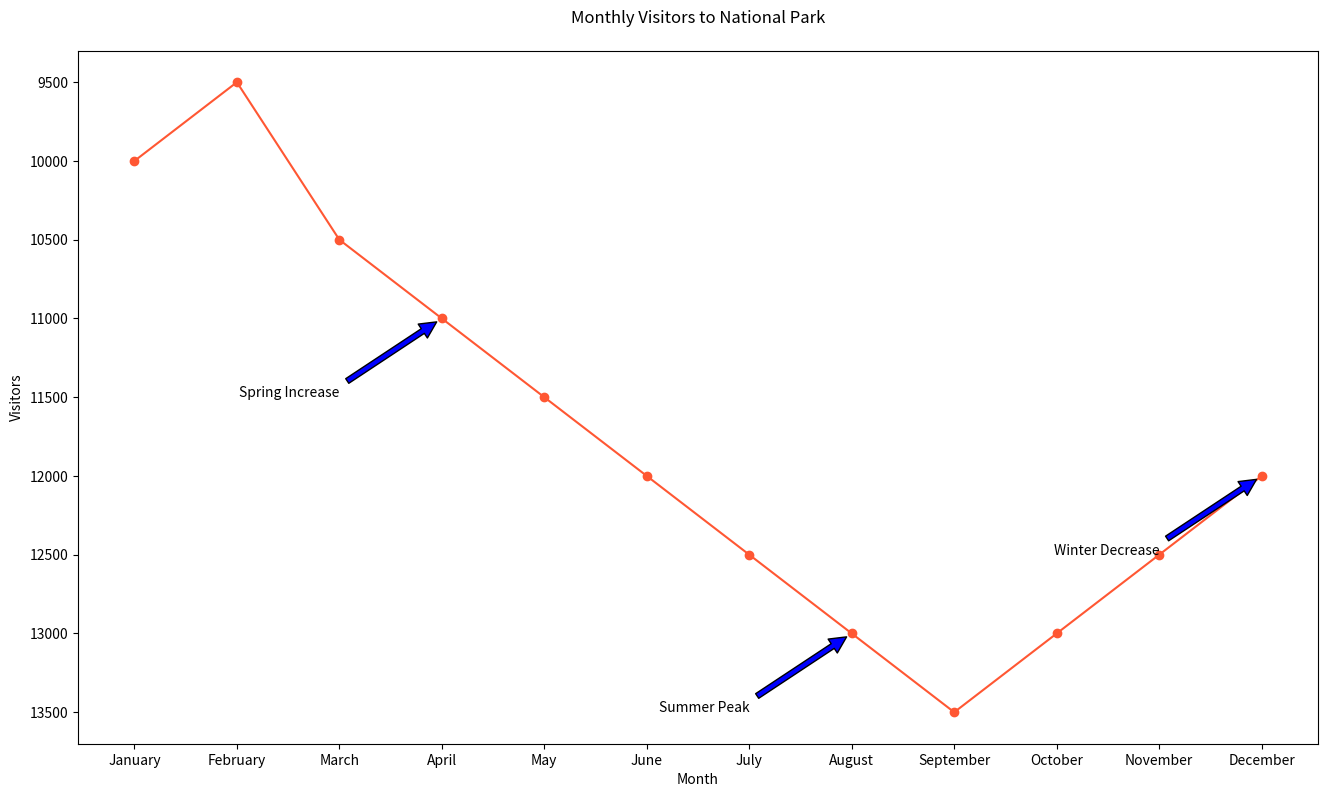

This chart was generated by the following Python code:

import matplotlib.pyplot as plt

# Data
months = ["January", "February", "March", "April", "May", "June", "July", "August", "September", "October", "November", "December"]
visitors = [10000, 9500, 10500, 11000, 11500, 12000, 12500, 13000, 13500, 13000, 12500, 12000]

plt.figure(figsize=(16, 9))

# Plotting the line chart
plt.plot(months, visitors, color="#FF5733", marker='o')

# Adding annotations for specific points
plt.annotate('Spring Increase', xy=('April', 11000), xytext=('March', 11500),
             arrowprops=dict(facecolor='blue', shrink=0.05),
             horizontalalignment='right')
plt.annotate('Summer Peak', xy=('August', 13000), xytext=('July', 13500),
             arrowprops=dict(facecolor='blue', shrink=0.05),
             horizontalalignment='right')
plt.annotate('Winter Decrease', xy=('December', 12000), xytext=('November', 12500),
             arrowprops=dict(facecolor='blue', shrink=0.05),
             horizontalalignment='right')

# Title and labels
plt.title('Monthly Visitors to National Park', pad=20)
plt.xlabel('Month')
plt.ylabel('Visitors')
plt.gca().invert_yaxis()

# Show the chart
plt.show()
